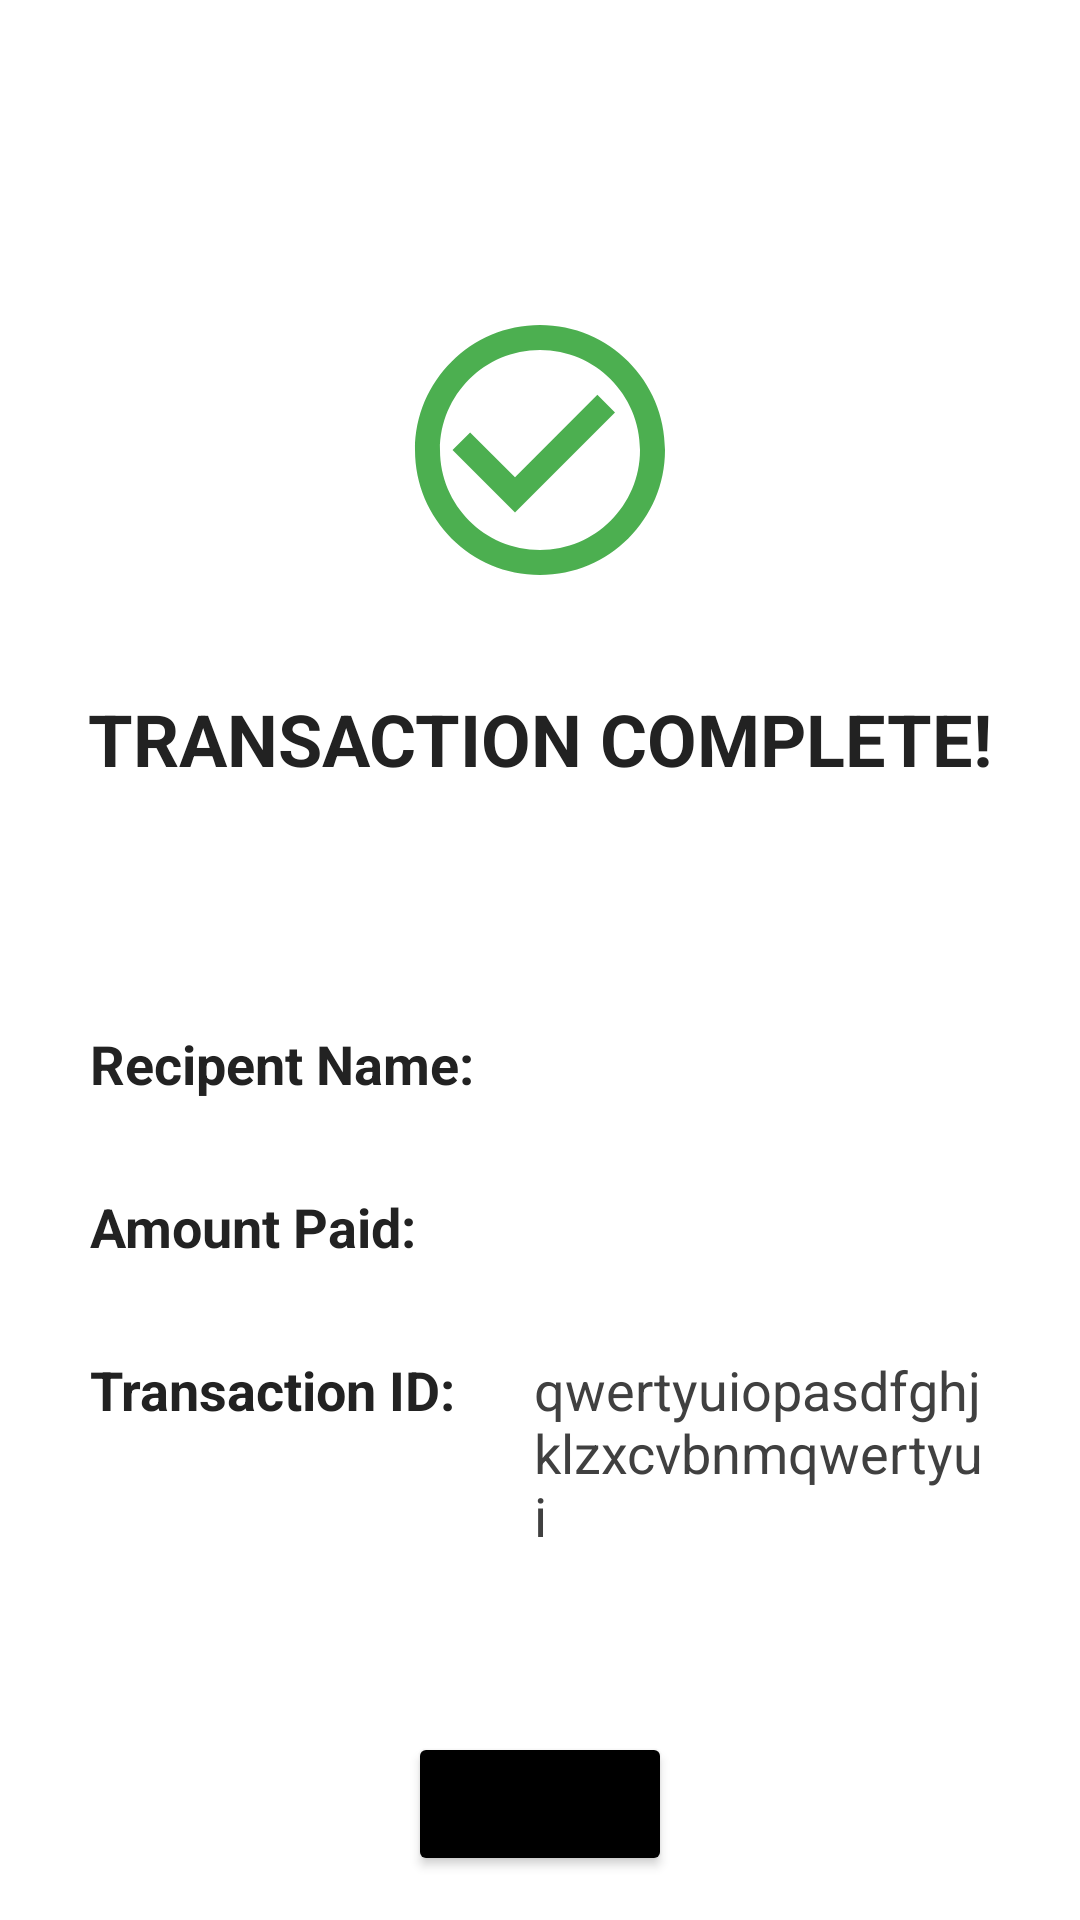

Produce the Android XML layout that renders to this screen, including the resource entries it uses.
<!-- AndroidManifest.xml: application theme Theme.IT143_PROJ -->
<!-- res/layout/activity_receipt.xml -->
<?xml version="1.0" encoding="utf-8"?>
<androidx.constraintlayout.widget.ConstraintLayout xmlns:android="http://schemas.android.com/apk/res/android"
    xmlns:app="http://schemas.android.com/apk/res-auto"
    xmlns:tools="http://schemas.android.com/tools"
    android:layout_width="match_parent"
    android:layout_height="match_parent"
    tools:context=".Receipt">

    <ImageView
        android:id="@+id/imageView2"
        android:layout_width="wrap_content"
        android:layout_height="wrap_content"
        android:layout_marginTop="100dp"
        app:layout_constraintEnd_toEndOf="parent"
        app:layout_constraintStart_toStartOf="parent"
        app:layout_constraintTop_toTopOf="parent"
        app:srcCompat="@drawable/icon_success" />

    <TextView
        android:id="@+id/teaxtview_success"
        android:layout_width="wrap_content"
        android:layout_height="wrap_content"
        android:layout_marginTop="30dp"
        android:text="TRANSACTION COMPLETE!"
        android:textColor="@color/semiBlack"
        android:textSize="24sp"
        android:textStyle="bold"
        app:layout_constraintEnd_toEndOf="parent"
        app:layout_constraintStart_toStartOf="parent"
        app:layout_constraintTop_toBottomOf="@+id/imageView2" />

    <TextView
        android:id="@+id/payment_textview_recipent_name_label"
        android:layout_width="wrap_content"
        android:layout_height="wrap_content"
        android:layout_marginStart="30dp"
        android:layout_marginTop="80dp"
        android:text="Recipent Name:"
        android:textColor="@color/semiBlack"
        android:textSize="18sp"
        android:textStyle="bold"
        app:layout_constraintStart_toStartOf="parent"
        app:layout_constraintTop_toBottomOf="@+id/teaxtview_success" />

    <TextView
        android:id="@+id/textview_recipent_name_label3"
        android:layout_width="wrap_content"
        android:layout_height="wrap_content"
        android:layout_marginStart="30dp"
        android:layout_marginTop="30dp"
        android:text="Amount Paid:"
        android:textColor="@color/semiBlack"
        android:textSize="18sp"
        android:textStyle="bold"
        app:layout_constraintStart_toStartOf="parent"
        app:layout_constraintTop_toBottomOf="@+id/payment_textview_recipent_name_label" />

    <TextView
        android:id="@+id/textview_recipent_name_label4"
        android:layout_width="wrap_content"
        android:layout_height="wrap_content"
        android:layout_marginStart="30dp"
        android:layout_marginTop="30dp"
        android:text="Transaction ID:"
        android:textColor="@color/semiBlack"
        android:textSize="18sp"
        android:textStyle="bold"
        app:layout_constraintStart_toStartOf="parent"
        app:layout_constraintTop_toBottomOf="@+id/textview_recipent_name_label3" />

    <TextView
        android:id="@+id/payment_textview_recipent_name"
        android:layout_width="0dp"
        android:layout_height="wrap_content"
        android:layout_marginStart="20dp"
        android:layout_marginTop="80dp"
        android:layout_marginEnd="30dp"
        android:textColor="@color/darkGray"
        android:textSize="18sp"
        app:layout_constraintEnd_toEndOf="parent"
        app:layout_constraintStart_toEndOf="@+id/payment_textview_recipent_name_label"
        app:layout_constraintTop_toBottomOf="@+id/teaxtview_success" />

    <TextView
        android:id="@+id/textview_receipt_amount_paid"
        android:layout_width="0dp"
        android:layout_height="wrap_content"
        android:layout_marginTop="30dp"
        android:layout_marginEnd="30dp"
        android:textColor="@color/darkGray"
        android:textSize="18sp"
        app:layout_constraintEnd_toEndOf="parent"
        app:layout_constraintStart_toStartOf="@+id/payment_textview_recipent_name"
        app:layout_constraintTop_toBottomOf="@+id/payment_textview_recipent_name" />

    <TextView
        android:id="@+id/textview_receipt_transactionID"
        android:layout_width="0dp"
        android:layout_height="wrap_content"
        android:layout_marginTop="30dp"
        android:layout_marginEnd="30dp"
        android:text="qwertyuiopasdfghjklzxcvbnmqwertyui"
        android:textColor="@color/darkGray"
        android:textSize="18sp"
        app:layout_constraintEnd_toEndOf="parent"
        app:layout_constraintStart_toStartOf="@+id/textview_receipt_amount_paid"
        app:layout_constraintTop_toBottomOf="@+id/textview_receipt_amount_paid" />

    <Button
        android:id="@+id/payment_button_pay"
        android:layout_width="wrap_content"
        android:layout_height="wrap_content"
        android:layout_marginTop="60dp"
        android:backgroundTint="@color/black"
        android:onClick="home"
        android:text="Home"
        app:layout_constraintEnd_toEndOf="parent"
        app:layout_constraintStart_toStartOf="parent"
        app:layout_constraintTop_toBottomOf="@+id/textview_receipt_transactionID" />
</androidx.constraintlayout.widget.ConstraintLayout>
<!-- resources referenced by this layout -->
<resources>
  <color name="black">#FF000000</color>
  <color name="darkGray">#404040</color>
  <color name="semiBlack">#222222</color>
  <!-- drawable icon_success (drawable) -->
  <vector android:height="100dp" android:tint="#4CAF50"
      android:viewportHeight="24" android:viewportWidth="24"
      android:width="100dp" xmlns:android="http://schemas.android.com/apk/res/android">
      <path android:fillColor="@android:color/white" android:pathData="M16.59,7.58L10,14.17l-3.59,-3.58L5,12l5,5 8,-8zM12,2C6.48,2 2,6.48 2,12s4.48,10 10,10 10,-4.48 10,-10S17.52,2 12,2zM12,20c-4.42,0 -8,-3.58 -8,-8s3.58,-8 8,-8 8,3.58 8,8 -3.58,8 -8,8z"/>
  </vector>
  <style name="Theme.IT143_PROJ" parent="Theme.MaterialComponents.DayNight.NoActionBar">
          
          <item name="colorPrimary">@color/purple_500</item>
          <item name="colorPrimaryVariant">@color/purple_700</item>
          <item name="colorOnPrimary">@color/white</item>
          
          <item name="colorSecondary">@color/teal_200</item>
          <item name="colorSecondaryVariant">@color/teal_700</item>
          <item name="colorOnSecondary">@color/black</item>
          
          <item name="android:statusBarColor" tools:targetApi="l">?attr/colorPrimaryVariant</item>
          
      </style>
  <color name="purple_500">#FF6200EE</color>
  <color name="purple_700">#FF3700B3</color>
  <color name="white">#FFFFFFFF</color>
  <color name="teal_200">#FF03DAC5</color>
  <color name="teal_700">#FF018786</color>
</resources>
